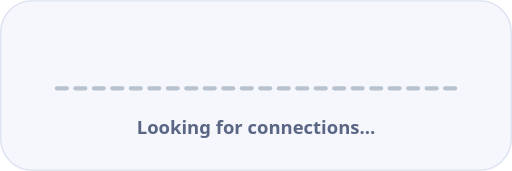
t = 0.00 s
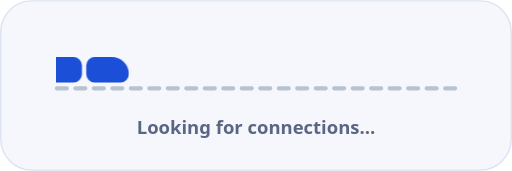
t = 0.60 s
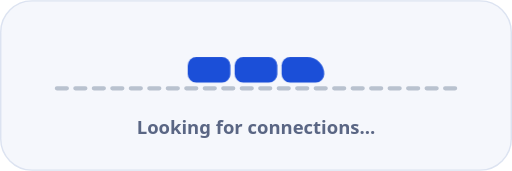
t = 1.20 s
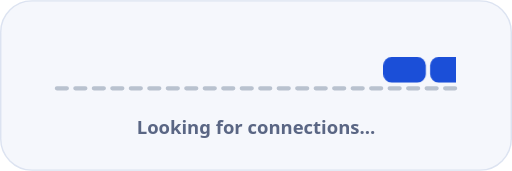
t = 1.80 s

The animated SVG that drew these frames (rendered in a browser with its animation timeline set to each time). Animation: 1 CSS @keyframes rule; one cycle of 2.40 s, repeats indefinitely.

<svg xmlns="http://www.w3.org/2000/svg" viewBox="0 0 360 120" width="360" height="120" role="img" aria-label="Loading: a little train glides over a dashed track"><title>Loading: a little train glides over a dashed track</title><style>text{font-family:system-ui,-apple-system,'Segoe UI',Roboto,'Helvetica Neue',Arial,sans-serif}.tr{animation:run 2.4s cubic-bezier(.45,.05,.55,.95) infinite}@keyframes run{from{transform:translate(-56px,40px)}to{transform:translate(320px,40px)}}@media (prefers-reduced-motion:reduce){*{animation:none!important}}</style><defs><filter id="sh" x="-25%" y="-25%" width="150%" height="170%"><feGaussianBlur in="SourceAlpha" stdDeviation="8"/><feOffset dy="4" result="b"/><feFlood flood-color="#1B2A5A" flood-opacity="0.13"/><feComposite in2="b" operator="in"/><feMerge><feMergeNode/><feMergeNode in="SourceGraphic"/></feMerge></filter></defs><rect x="0.5" y="0.5" width="359" height="119" rx="22" fill="#F5F7FC" stroke="#DCE3F1"/><path d="M40 62H320" stroke="#B9C2CF" stroke-width="3" stroke-dasharray="7 6" stroke-linecap="round"/><clipPath id="c"><rect x="40" y="0" width="280" height="120"/></clipPath><g clip-path="url(#c)"><g class="tr" transform="translate(132.0 40)"><rect x="0" y="0" width="30" height="18" rx="6" fill="#1B4FD8" /><rect x="33" y="0" width="30" height="18" rx="6" fill="#1B4FD8" /><path d="M72 0H84A12 12 0 0 1 96 12V12A6 6 0 0 1 90 18H72A6 6 0 0 1 66 12V6A6 6 0 0 1 72 0Z" fill="#1B4FD8"/></g></g><text x="180" y="94" font-size="13" fill="#5A6684" font-weight="600" text-anchor="middle" >Looking for connections…</text></svg>
